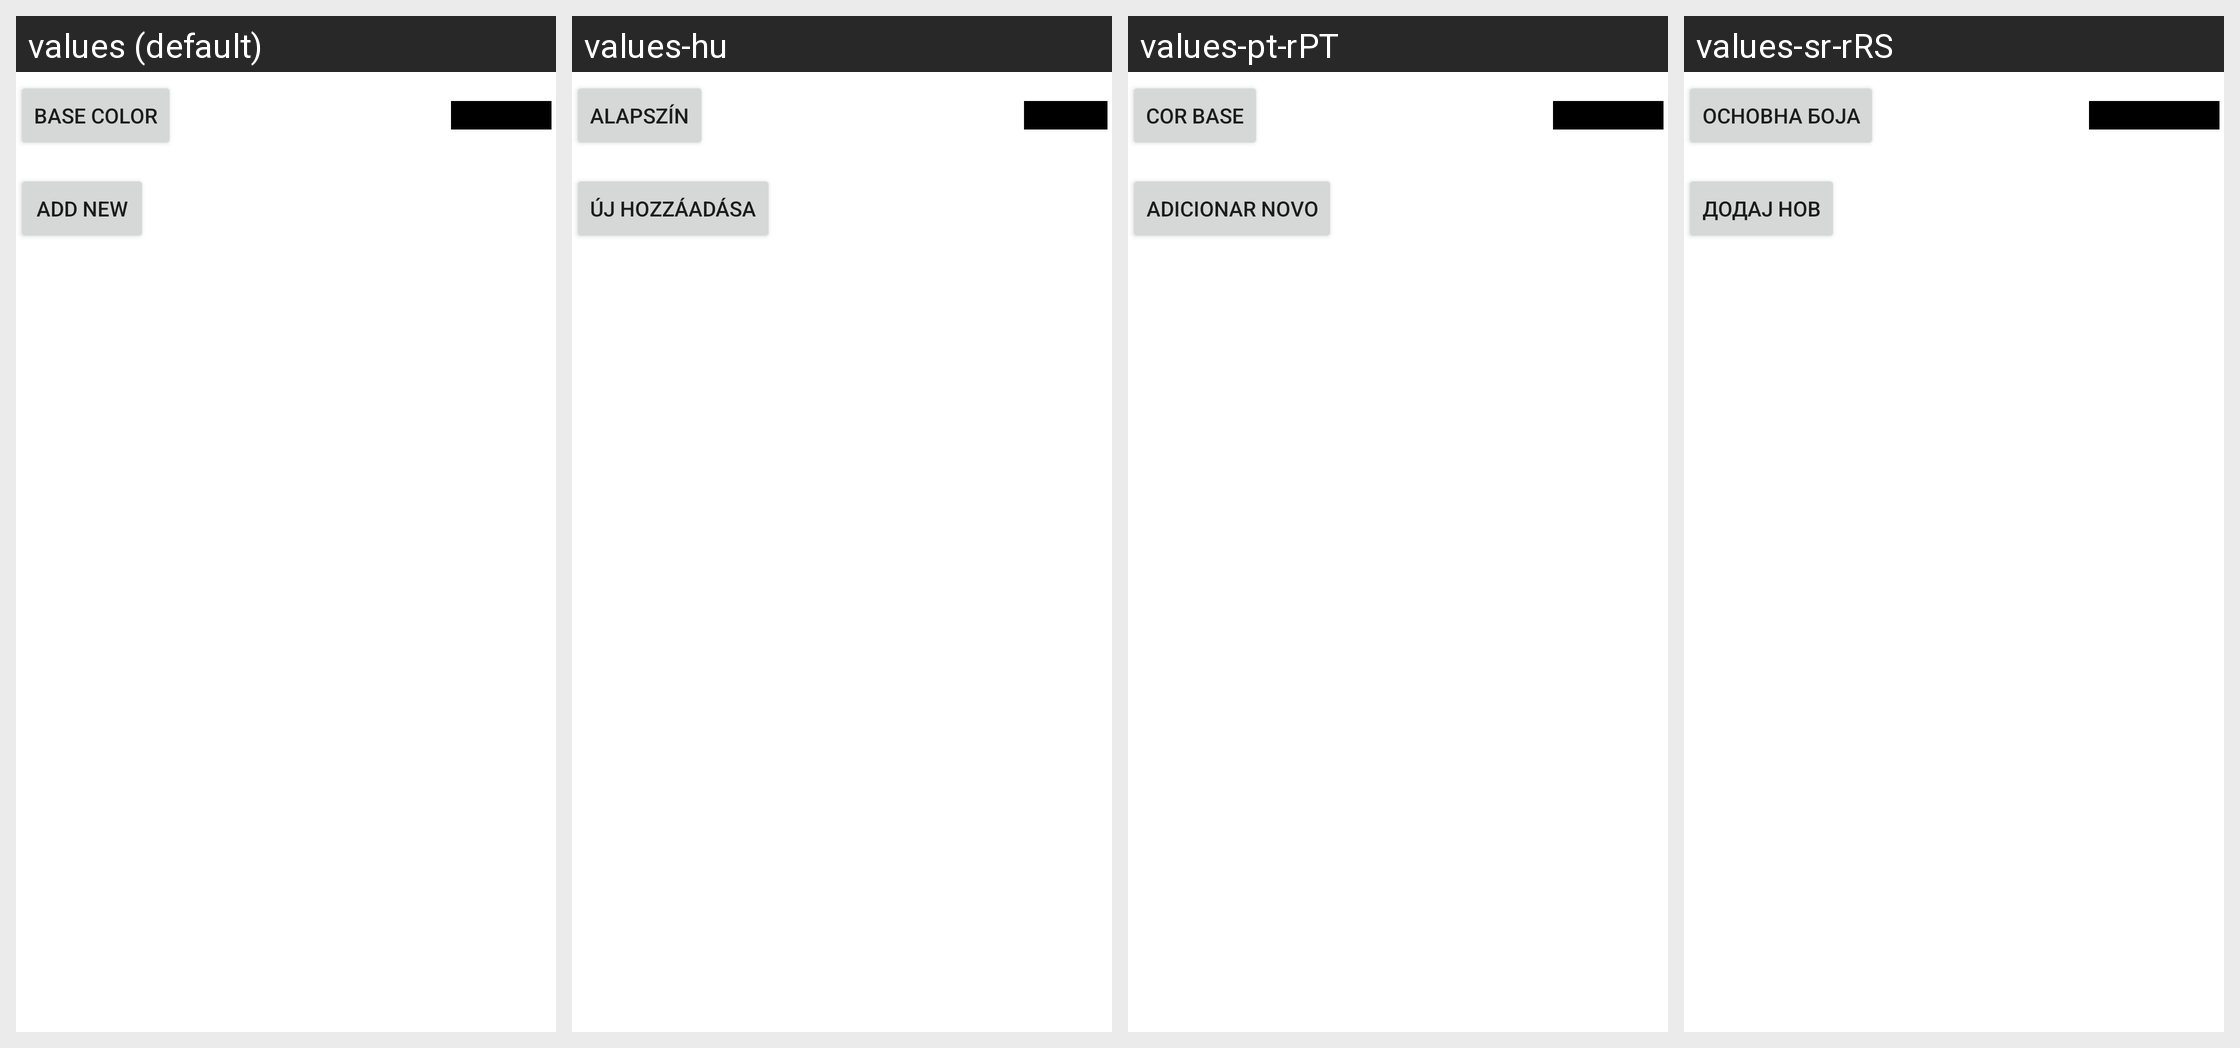

This grid shows one Android layout under several languages. Give, for every string resource on the screen, its name, the default text and each shown locale's text.
Android screen res/layout/types.xml rendered under 4 locales, left to right: values (default), values-hu, values-pt-rPT, values-sr-rRS. Device: Nexus 5 (rendered at 1080×1920; each locale shown at half size, 540×960, under a caption strip naming it); theme Theme.MaterialComponents.DayNight.NoActionBar.
Other locales in the repository, not shown: values-bg, values-cs-rCZ, values-da, values-de, values-en-rGB, values-es, values-fr, values-it, values-ja, values-ko-rKR, values-pl, values-ru, values-sl, values-tr, values-zh-rCN, values-zh-rTW.
Strings drawn on this screen, with the default value and each locale's value (text and hints the layout hard-codes, and strings that could not be matched under every locale, appear in the picture but are not listed):

base_color
  values: Base color
  values-hu: Alapszín
  values-pt-rPT: Cor base
  values-sr-rRS: Основна боја

add_new_type
  values: Add new
  values-hu: Új hozzáadása
  values-pt-rPT: Adicionar novo
  values-sr-rRS: Додај нов
